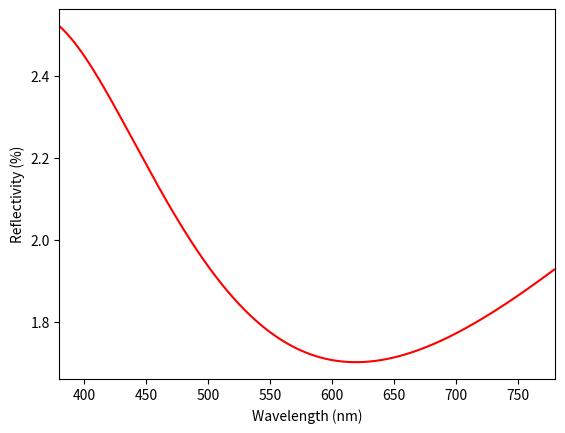

Recreate this plot in Python.
# -*-coding:utf-8-*-
import numpy as np
import matplotlib.pyplot as plt

# 输入层数、折射率、厚度、入射角度
def inputParameter():            # 输入层数、折射率、厚度、入射角度
    k=int(input('请输入膜层层数：'))
    o=2*np.pi/360*float(input('请输入入射角度（0°≤θ≤90°）：'))
    i=0;n=[];d=[0]
    while i <k+2:
        if i == 0 :
            n0=input('请输入入射介质的折射率n0：')
            n.append(float(n0))
        elif i>0 and i<=k:
            print('请输入第',i,'层的折射率n',i,':',)
            nj=input()
            dj=float(input('厚度(nm)：'))
            n.append(float(nj))
            d.append(dj)
        else:
            ns = input('请输入基底介质的折射率ns：')
            n.append(float(ns))
            d.append(0)
        i=i+1
    return n,d,o,k
# 要计算波长范围输入
def wavelengthInput():            # 要计算波长范围输入
    wavelengthMin=380#int(input('计算波长的最少值'))
    spacing=1#float(input('计算波长的间隔'))
    wavelengthMax=780#int(input('计算波长的最大值'))
    Wavelength=np.arange(wavelengthMin,wavelengthMax,spacing)     #产生波长序列
    return Wavelength
# cosφk的计算
def cos_RefractionAngle_k(o,n):        # cosφk的计算
    cos_RA=[]
    sin_RAe_0=np.sin(o)                      # sinφ0 的计算
    for i in n:
        sin_RAe_k=n[0]*sin_RAe_0/i
        cos_RefractionAngle=(1-sin_RAe_k**2)**0.5             #  cosφk=(1-(n0*sinφ0 / nk)²)^0.5
        cos_RA.append(cos_RefractionAngle)
    return cos_RA
#相位厚度
def PhaseThickness_k(d,cos_ar_k,wavelength,k,n):      #相位厚度
    ptk=[];kk=0
    while kk<=k+1:
        if kk==0:
            ptk.append(0)                                             #入射介质相位厚度
        else:
            PT_k=2*np.pi*cos_ar_k[kk]*n[kk]*d[kk]/wavelength      #2π*dk*cosφk / λ
            ptk.append(PT_k)
        kk=kk+1
    return ptk
# p分量的光学导纳
def Pyk(n,cos_ar_k,k):     # p分量的光学导纳
    hdsj=0;pyk=[]
    while hdsj<=k+1:
        pyk.append(n[hdsj]/cos_ar_k[hdsj])                   #  ηk=nk / cosφk
        hdsj = hdsj + 1
    return pyk
# s分量的光学导纳
def Syk(n,cos_ar_k,k):     # s分量的光学导纳
    hdsj1 = 0;syk = []
    while hdsj1 <= k + 1:
        syk.append(n[hdsj1] * cos_ar_k[hdsj1])              #  ηk=nk*cosφk
        hdsj1=hdsj1+1
    return syk

#  反射率
def InterfaceReflectionCoefficient(YK,xwhd,k):
    r_xishu=[]
    for i in range(k+1):
        xishu_1=(YK[i]-YK[i+1])/(YK[i]+YK[i+1])
        r_xishu.append(xishu_1)
    r_xishu=r_xishu[::-1]                              #  反转列表
    xwhd=xwhd[::-1]
    hjsahj=[]
    hjsahj_4=0
    for i in range(k+1):
        if i==1:
            hjsahj_1=r_xishu[i]+r_xishu[i-1]*np.exp(-1j*2*xwhd[i])
            hjsahj_2=1+r_xishu[i]*r_xishu[i-1]*np.exp(-1j*2*xwhd[i])
            hjsahj_3=hjsahj_1/hjsahj_2
            hjsahj_4=hjsahj_3
            hjsahj.append(hjsahj_3)
        elif i>1:
            hjsahj_1=r_xishu[i]+hjsahj_4*np.exp(-1j*2*xwhd[i])
            hjsahj_2=1+r_xishu[i]*hjsahj_4*np.exp(-1j*2*xwhd[i])
            hjsahj_3 = hjsahj_1 / hjsahj_2
            hjsahj_4=hjsahj_3
            hjsahj.append(hjsahj_3)
    jhgd=hjsahj[-1]*(hjsahj[-1].conjugate())
    return jhgd.real


n=[1,1.38,1.45,1.52]
d=[0,72.46,58.82,0]
o=0
k=2


Wavelength=wavelengthInput()     #要计算波长范围输入
reflectivity=[]           #能量反射率列表，空
for wavelength in Wavelength:
    cos_ar_k=cos_RefractionAngle_k(o,n)      # cosφk的计算
    xwhd=PhaseThickness_k(d,cos_ar_k,wavelength,k,n)   #相位厚度
    PYK=Pyk(n,cos_ar_k,k)                     # p分量的光学导纳
    SYK=Syk(n,cos_ar_k,k)                    # s分量的光学导纳
    ppp=InterfaceReflectionCoefficient(PYK,xwhd,k)
    sss=InterfaceReflectionCoefficient(SYK,xwhd,k)
    rrrr=(ppp+sss)/2
    reflectivity.append(rrrr * 100)
print(reflectivity)
plt.plot(Wavelength,reflectivity,'r')
plt.xlabel('Wavelength (nm)')      # 设置 x轴的名称
plt.ylabel('Reflectivity (%)')               # 设置 y轴的名称
plt.xlim(380,780)                # 设置x轴的坐标的范围
#plt.ylim(0,5)                  # 设置y轴的坐标的范围
plt.show()



